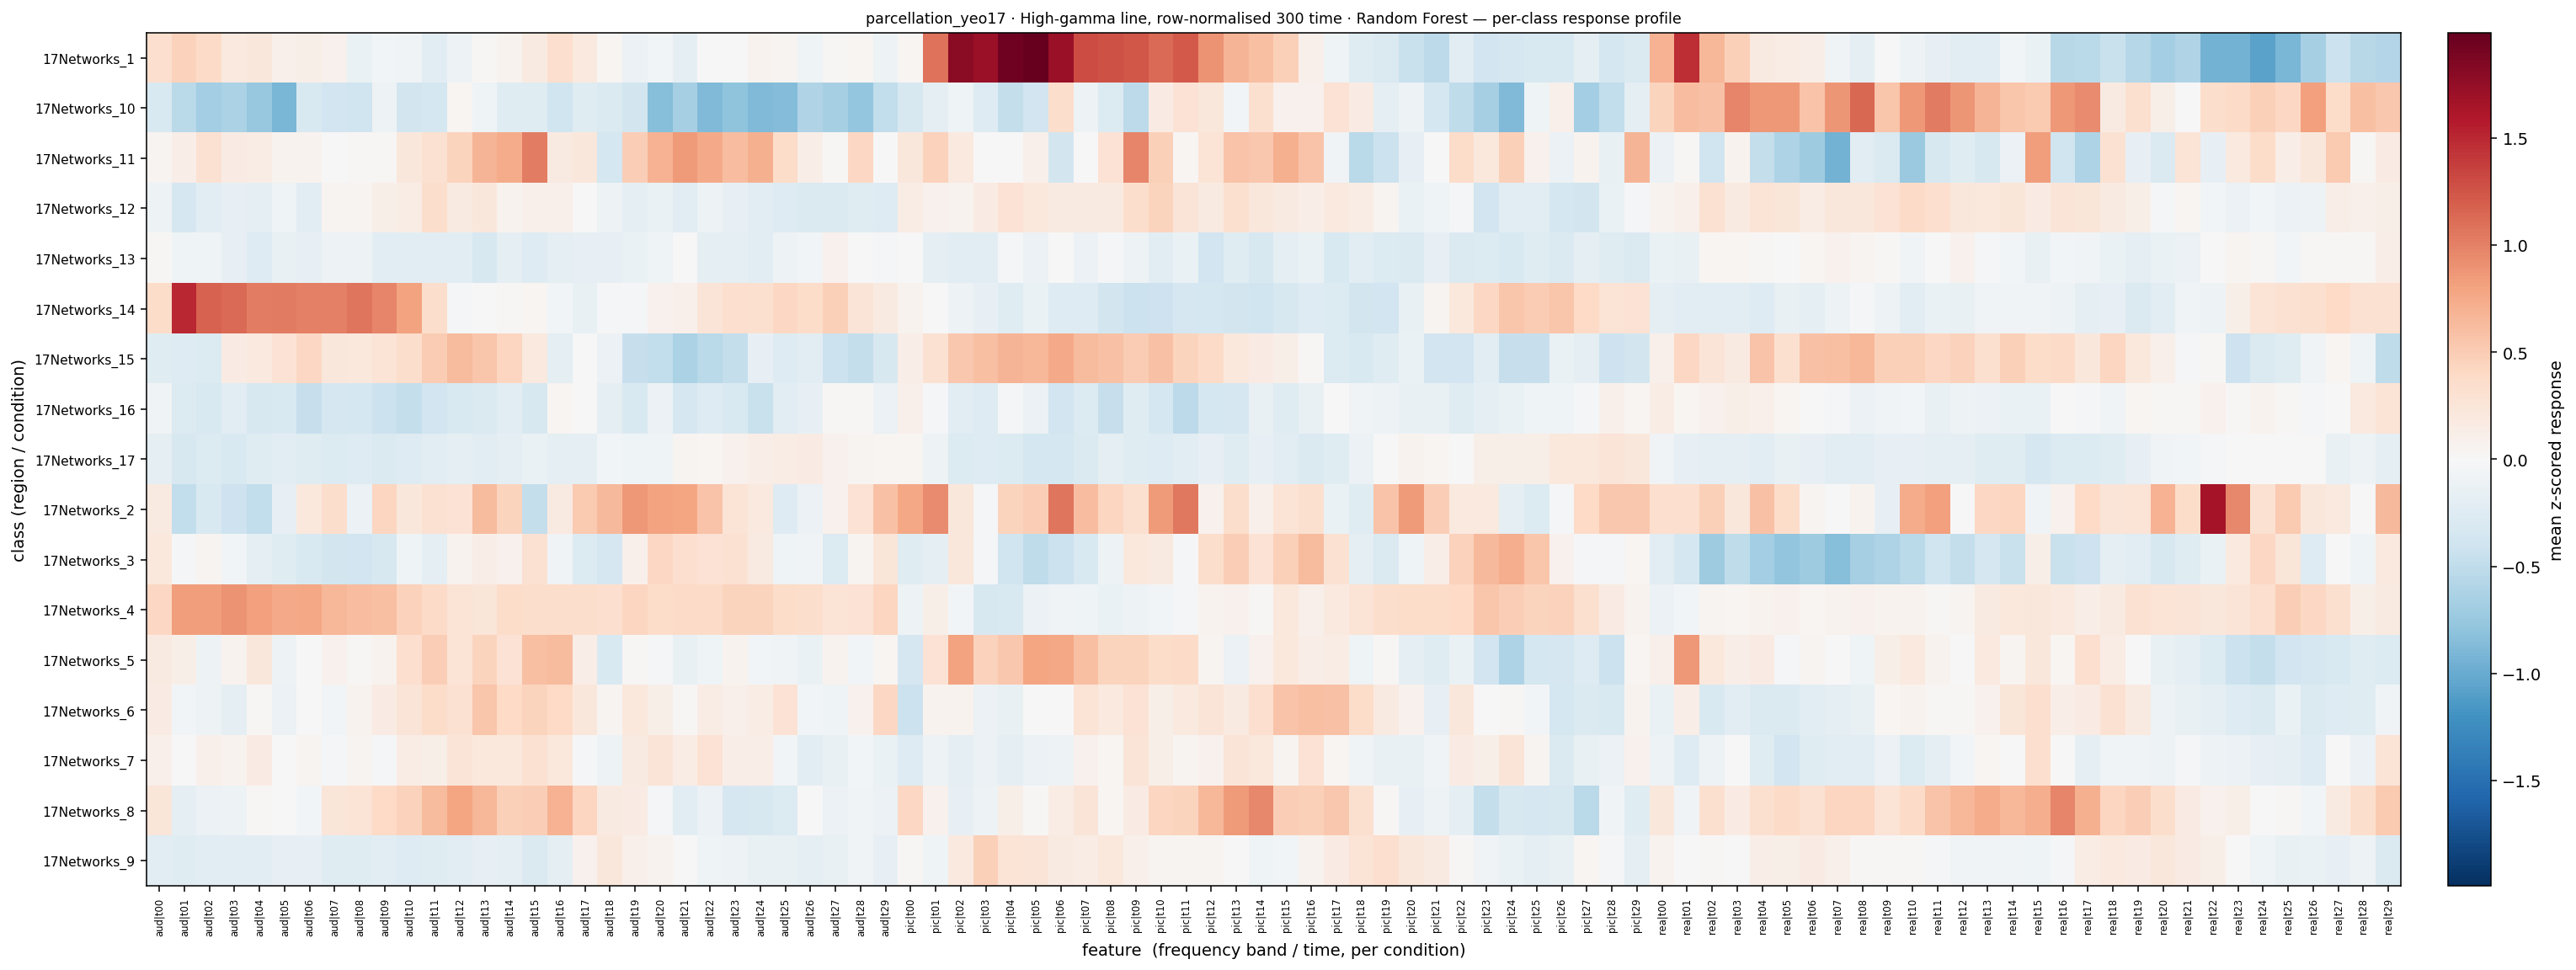

Source data for this figure (header and first rows):
, aud|t00, aud|t01, aud|t02, aud|t03, aud|t04, aud|t05, aud|t06, aud|t07, aud|t08, aud|t09, aud|t10, aud|t11, aud|t12, aud|t13, aud|t14, aud|t15, aud|t16, aud|t17, aud|t18, aud|t19, aud|t20, aud|t21, aud|t22
17Networks_1, 0.3398, 0.4559, 0.3773, 0.2006, 0.2253, 0.09933, 0.1159, 0.07947, -0.1275, -0.05527, -0.06579, -0.21, -0.09635, 0.02435, 0.0664, 0.1831, 0.3287, 0.1878, 0.04255, -0.1155, -0.05514, -0.1753, 0.005655
17Networks_10, -0.3018, -0.5421, -0.6822, -0.6265, -0.754, -0.9097, -0.3103, -0.3833, -0.4025, -0.1048, -0.3588, -0.3476, 0.03896, -0.0878, -0.2372, -0.2439, -0.395, -0.2418, -0.2803, -0.3697, -0.8408, -0.6641, -0.8797
17Networks_11, 0.05598, 0.1317, 0.3016, 0.1627, 0.1416, 0.07565, 0.06814, -0.01444, 0.02061, 0.02038, 0.2179, 0.3041, 0.4422, 0.6828, 0.7396, 1.018, 0.1853, 0.2207, -0.3547, 0.4956, 0.6857, 0.8442, 0.7587
17Networks_12, -0.09493, -0.3284, -0.213, -0.1564, -0.1753, -0.09095, -0.2176, 0.05528, 0.05082, 0.1214, 0.1461, 0.3458, 0.1827, 0.2216, 0.06866, 0.09506, 0.1008, -0.003318, -0.1051, -0.1882, -0.1349, -0.2213, -0.09505
17Networks_13, 0.01727, -0.08814, -0.08138, -0.1651, -0.2495, -0.1519, -0.1644, -0.1049, -0.09587, -0.2069, -0.2169, -0.2105, -0.2116, -0.3138, -0.1861, -0.2593, -0.1962, -0.1686, -0.1577, -0.1385, -0.08062, -0.0119, -0.1762
17Networks_14, 0.3588, 1.5, 1.169, 1.121, 1.018, 1.034, 0.9961, 1.006, 1.061, 0.9797, 0.8088, 0.3529, -0.01701, -0.008847, 0.02145, 0.03876, -0.05779, -0.151, -0.0254, -0.02714, 0.08461, 0.1071, 0.253
17Networks_15, -0.2405, -0.2565, -0.2723, 0.158, 0.1973, 0.286, 0.405, 0.2259, 0.2072, 0.2729, 0.351, 0.5086, 0.6331, 0.5467, 0.4226, 0.2022, -0.2013, -0.01338, -0.1144, -0.4514, -0.4919, -0.6249, -0.5395
17Networks_16, -0.06453, -0.2734, -0.3076, -0.2233, -0.3222, -0.3033, -0.4528, -0.3415, -0.3528, -0.4229, -0.4743, -0.388, -0.2988, -0.2807, -0.2058, -0.3183, 0.03139, -0.01447, -0.1774, -0.3054, -0.1099, -0.3365, -0.2515
17Networks_17, -0.1937, -0.3262, -0.2757, -0.3041, -0.247, -0.2159, -0.2474, -0.2725, -0.2613, -0.2886, -0.2518, -0.2299, -0.1959, -0.2125, -0.1793, -0.1381, -0.1935, -0.1735, -0.06036, -0.08314, -0.0931, 0.05349, 0.03142
17Networks_2, 0.1723, -0.4905, -0.3007, -0.4169, -0.4979, -0.1618, 0.2068, 0.3519, -0.1142, 0.4237, 0.2261, 0.3085, 0.2856, 0.6344, 0.4417, -0.4745, 0.1766, 0.529, 0.6414, 0.8693, 0.8036, 0.7823, 0.5722
17Networks_3, 0.2157, -0.03015, 0.04931, -0.04854, -0.1949, -0.2336, -0.3067, -0.3661, -0.3762, -0.3213, -0.07865, -0.1933, 0.06649, 0.1374, 0.0893, 0.304, -0.06727, -0.2735, -0.3321, 0.09867, 0.4153, 0.3353, 0.2857
17Networks_4, 0.4097, 0.8374, 0.8374, 0.9014, 0.8173, 0.7585, 0.7741, 0.6597, 0.6155, 0.6008, 0.4589, 0.3829, 0.2764, 0.2438, 0.3582, 0.3542, 0.3494, 0.3547, 0.3275, 0.4323, 0.3602, 0.3849, 0.3747
17Networks_5, 0.1852, 0.1162, -0.09901, 0.0639, 0.2207, -0.1042, 0.0004937, 0.08488, 0.01978, 0.0725, 0.3377, 0.4974, 0.2794, 0.437, 0.2898, 0.5954, 0.6265, 0.1293, -0.2997, 0.02421, -0.0297, -0.1534, -0.07952
17Networks_6, 0.1699, -0.05514, -0.0935, -0.1802, 0.01989, -0.1156, -0.0008082, -0.04727, 0.06687, 0.157, 0.2505, 0.3656, 0.3091, 0.5516, 0.3991, 0.4395, 0.3913, 0.2256, 0.0496, 0.2074, 0.1209, 0.0291, 0.1535
17Networks_7, 0.09568, 0.0118, 0.09418, 0.073, 0.1623, -0.01187, 0.04788, -0.0437, 0.04981, -0.02647, 0.147, 0.1242, 0.264, 0.2074, 0.2068, 0.3061, 0.2114, -0.01628, -0.1002, 0.1825, 0.2538, 0.1446, 0.2899
17Networks_8, 0.2372, -0.1979, -0.1128, -0.1048, 0.01817, -0.004248, -0.05056, 0.2353, 0.2659, 0.3914, 0.4642, 0.6308, 0.7937, 0.6644, 0.4786, 0.4845, 0.6858, 0.4248, 0.175, 0.1599, -0.04468, -0.2053, -0.1111
17Networks_9, -0.2188, -0.2483, -0.2237, -0.2271, -0.2148, -0.1697, -0.1668, -0.2384, -0.2437, -0.2223, -0.2542, -0.2378, -0.2273, -0.1673, -0.1976, -0.2901, -0.1914, 0.09095, 0.2266, 0.09563, 0.06585, 0.006931, -0.07957
